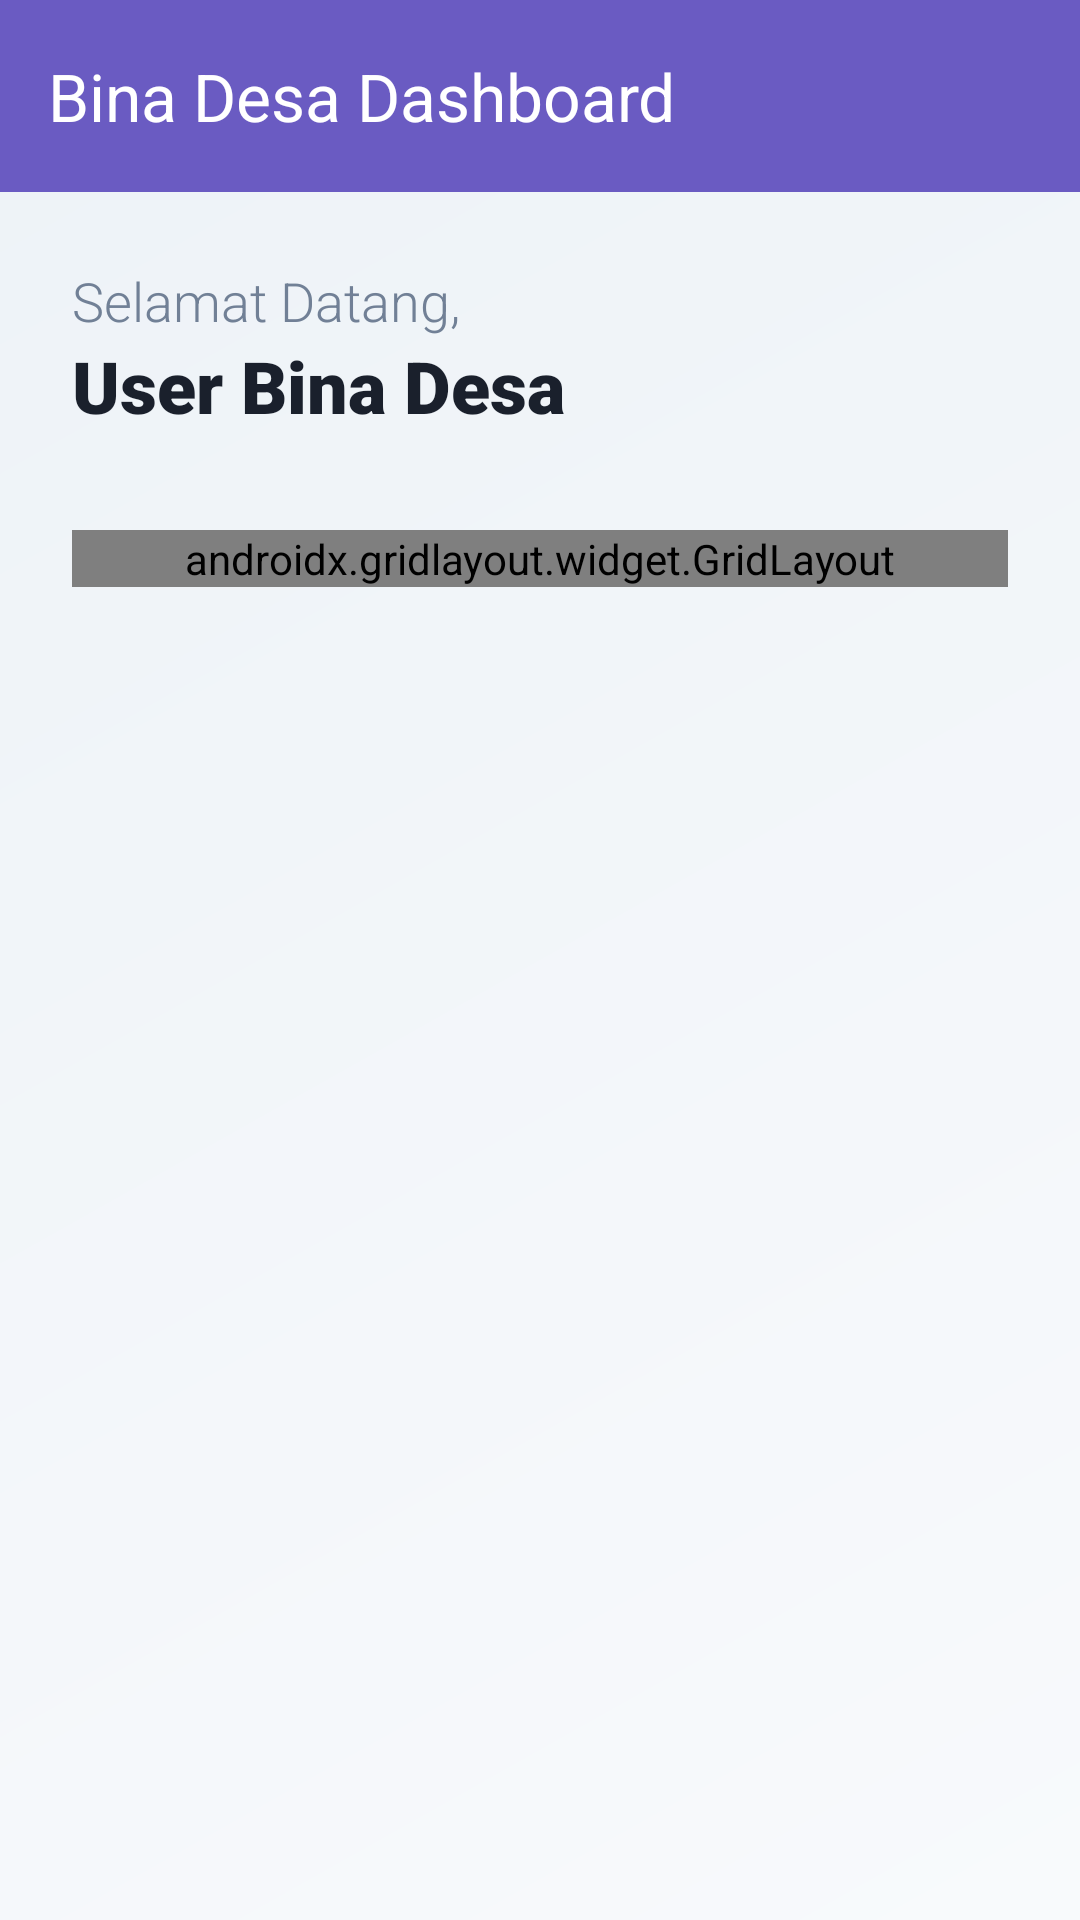

Here is an Android app screen rendered from its layout file. Give the layout XML and the strings, colors and styles it references.
<!-- AndroidManifest.xml: application theme Theme.Johancoco -->
<!-- res/layout/activity_dashboard.xml -->
<?xml version="1.0" encoding="utf-8"?>
<androidx.constraintlayout.widget.ConstraintLayout xmlns:android="http://schemas.android.com/apk/res/android"
    xmlns:app="http://schemas.android.com/apk/res-auto"
    xmlns:tools="http://schemas.android.com/tools"
    android:id="@+id/main"
    android:layout_width="match_parent"
    android:layout_height="match_parent"
    android:background="@drawable/bg_main_gradient"
    tools:context=".Home.Pertemuan4.DashboardActivity">

    <androidx.appcompat.widget.Toolbar
        android:id="@+id/toolbar"
        android:layout_width="match_parent"
        android:layout_height="?attr/actionBarSize"
        android:background="@color/donker"
        app:title="Bina Desa Dashboard"
        app:titleTextColor="@color/white"
        app:layout_constraintTop_toTopOf="parent" />

    <ScrollView
        android:layout_width="match_parent"
        android:layout_height="0dp"
        android:fillViewport="true"
        android:scrollbars="none"
        app:layout_constraintTop_toBottomOf="@id/toolbar"
        app:layout_constraintBottom_toBottomOf="parent">

        <androidx.constraintlayout.widget.ConstraintLayout
            android:layout_width="match_parent"
            android:layout_height="wrap_content"
            android:padding="24dp">

            <TextView
                android:id="@+id/tvWelcome"
                android:layout_width="wrap_content"
                android:layout_height="wrap_content"
                android:fontFamily="sans-serif-light"
                android:text="Selamat Datang,"
                android:textColor="#718096"
                android:textSize="18sp"
                app:layout_constraintStart_toStartOf="parent"
                app:layout_constraintTop_toTopOf="parent" />

            <TextView
                android:id="@+id/tvStudentName"
                android:layout_width="0dp"
                android:layout_height="wrap_content"
                android:fontFamily="sans-serif-black"
                android:text="User Bina Desa"
                android:textColor="#1A202C"
                android:textSize="24sp"
                app:layout_constraintEnd_toEndOf="parent"
                app:layout_constraintStart_toStartOf="parent"
                app:layout_constraintTop_toBottomOf="@id/tvWelcome" />

            <androidx.gridlayout.widget.GridLayout
                android:id="@+id/menuGrid"
                android:layout_width="match_parent"
                android:layout_height="wrap_content"
                android:layout_marginTop="32dp"
                app:columnCount="2"
                app:layout_constraintTop_toBottomOf="@id/tvStudentName">

                <com.google.android.material.card.MaterialCardView
                    android:id="@+id/btnBangunRuang"
                    android:layout_width="0dp"
                    android:layout_height="wrap_content"
                    app:layout_columnWeight="1"
                    android:layout_margin="8dp"
                    app:cardCornerRadius="16dp"
                    app:cardElevation="2dp"
                    app:strokeWidth="0dp">
                    <LinearLayout
                        android:layout_width="match_parent"
                        android:layout_height="wrap_content"
                        android:orientation="vertical"
                        android:padding="20dp"
                        android:gravity="center">
                        <ImageView
                            android:layout_width="48dp"
                            android:layout_height="48dp"
                            android:src="@drawable/claculator"
                            android:contentDescription="Bangun Ruang"
                            app:tint="@color/orange" />
                        <TextView
                            android:layout_width="wrap_content"
                            android:layout_height="wrap_content"
                            android:text="Bangun Ruang"
                            android:layout_marginTop="12dp"
                            android:textStyle="bold"
                            android:textColor="@color/donker"/>
                    </LinearLayout>
                </com.google.android.material.card.MaterialCardView>

                <com.google.android.material.card.MaterialCardView
                    android:id="@+id/btnWebView"
                    android:layout_width="0dp"
                    android:layout_height="wrap_content"
                    app:layout_columnWeight="1"
                    android:layout_margin="8dp"
                    app:cardCornerRadius="16dp"
                    app:cardElevation="2dp"
                    app:strokeWidth="0dp">
                    <LinearLayout
                        android:layout_width="match_parent"
                        android:layout_height="wrap_content"
                        android:orientation="vertical"
                        android:padding="20dp"
                        android:gravity="center">
                        <ImageView
                            android:layout_width="48dp"
                            android:layout_height="48dp"
                            android:src="@drawable/global"
                            android:contentDescription="Web"
                            app:tint="@color/donker" />
                        <TextView
                            android:layout_width="wrap_content"
                            android:layout_height="wrap_content"
                            android:text="Website"
                            android:layout_marginTop="12dp"
                            android:textStyle="bold"
                            android:textColor="@color/donker"/>
                    </LinearLayout>
                </com.google.android.material.card.MaterialCardView>

                <com.google.android.material.card.MaterialCardView
                    android:id="@+id/btnMessage"
                    android:layout_width="0dp"
                    android:layout_height="wrap_content"
                    app:layout_columnWeight="1"
                    android:layout_margin="8dp"
                    app:cardCornerRadius="16dp"
                    app:cardElevation="2dp"
                    app:strokeWidth="0dp">
                    <LinearLayout
                        android:layout_width="match_parent"
                        android:layout_height="wrap_content"
                        android:orientation="vertical"
                        android:padding="20dp"
                        android:gravity="center">
                        <ImageView
                            android:layout_width="48dp"
                            android:layout_height="48dp"
                            android:src="@drawable/ic_message"
                            android:contentDescription="Pesan"
                            app:tint="@color/donker" />
                        <TextView
                            android:layout_width="wrap_content"
                            android:layout_height="wrap_content"
                            android:text="Pesan"
                            android:layout_marginTop="12dp"
                            android:textStyle="bold"
                            android:textColor="@color/donker"/>
                    </LinearLayout>
                </com.google.android.material.card.MaterialCardView>

                <com.google.android.material.card.MaterialCardView
                    android:id="@+id/btnSettings"
                    android:layout_width="0dp"
                    android:layout_height="wrap_content"
                    app:layout_columnWeight="1"
                    android:layout_margin="8dp"
                    app:cardCornerRadius="16dp"
                    app:cardElevation="2dp"
                    app:strokeWidth="0dp">
                    <LinearLayout
                        android:layout_width="match_parent"
                        android:layout_height="wrap_content"
                        android:orientation="vertical"
                        android:padding="20dp"
                        android:gravity="center">
                        <ImageView
                            android:layout_width="48dp"
                            android:layout_height="48dp"
                            android:src="@drawable/ic_more"
                            android:contentDescription="Pengaturan"
                            app:tint="#4A5568" />
                        <TextView
                            android:layout_width="wrap_content"
                            android:layout_height="wrap_content"
                            android:text="Pengaturan"
                            android:layout_marginTop="12dp"
                            android:textStyle="bold"
                            android:textColor="@color/donker"/>
                    </LinearLayout>
                </com.google.android.material.card.MaterialCardView>

                <com.google.android.material.card.MaterialCardView
                    android:id="@+id/btnLogout"
                    android:layout_width="0dp"
                    android:layout_height="wrap_content"
                    app:layout_columnWeight="1"
                    android:layout_margin="8dp"
                    app:cardCornerRadius="16dp"
                    app:cardElevation="2dp"
                    app:strokeWidth="0dp">
                    <LinearLayout
                        android:layout_width="match_parent"
                        android:layout_height="wrap_content"
                        android:orientation="vertical"
                        android:padding="20dp"
                        android:gravity="center">
                        <ImageView
                            android:layout_width="48dp"
                            android:layout_height="48dp"
                            android:src="@drawable/logout"
                            android:contentDescription="Keluar"
                            app:tint="#E53E3E" />
                        <TextView
                            android:layout_width="wrap_content"
                            android:layout_height="wrap_content"
                            android:text="Keluar"
                            android:layout_marginTop="12dp"
                            android:textStyle="bold"
                            android:textColor="#E53E3E"/>
                    </LinearLayout>
                </com.google.android.material.card.MaterialCardView>

            </androidx.gridlayout.widget.GridLayout>

        </androidx.constraintlayout.widget.ConstraintLayout>
    </ScrollView>

</androidx.constraintlayout.widget.ConstraintLayout>
<!-- resources referenced by this layout -->
<resources>
  <color name="donker">#6A5BC2</color>
  <color name="orange">#FF9800</color>
  <color name="white">#FFFFFFFF</color>
  <!-- drawable bg_main_gradient (drawable) -->
  <?xml version="1.0" encoding="utf-8"?>
  <shape xmlns:android="http://schemas.android.com/apk/res/android">
      <gradient
          android:startColor="#F8FAFC"
          android:endColor="#EDF2F7"
          android:angle="135" />
  </shape>
  <!-- drawable claculator: png bitmap (drawable, 8124 bytes) -->
  <!-- drawable ic_message (drawable) -->
  <vector xmlns:android="http://schemas.android.com/apk/res/android"
      android:width="24dp"
      android:height="24dp"
      android:viewportWidth="24"
      android:viewportHeight="24">
      <path
          android:fillColor="@android:color/white"
          android:pathData="M20,2H4C2.9,2 2,2.9 2,4V22L6,18H20C2.11,18 22,17.1 22,16V4C22,2.9 21.1,2 20,2M20,16H5.17L4,17.17V4H20V16Z" />
  </vector>
  <!-- drawable ic_more (drawable) -->
  <vector xmlns:android="http://schemas.android.com/apk/res/android"
      android:width="24dp"
      android:height="24dp"
      android:viewportWidth="24"
      android:viewportHeight="24">
      <path
          android:fillColor="@android:color/white"
          android:pathData="M12,16A2,2 0 0,1 14,18A2,2 0 0,1 12,20A2,2 0 0,1 10,18A2,2 0 0,1 12,16M12,10A2,2 0 0,1 14,12A2,2 0 0,1 12,14A2,2 0 0,1 10,12A2,2 0 0,1 12,10M12,4A2,2 0 0,1 14,6A2,2 0 0,1 12,8A2,2 0 0,1 10,6A2,2 0 0,1 12,4Z" />
  </vector>
  <style name="Theme.Johancoco" parent="Base.Theme.Johancoco" />
  <style name="Base.Theme.Johancoco" parent="Theme.Material3.DayNight.NoActionBar">
          <item name="colorPrimary">#E8621A</item>
          <item name="android:statusBarColor">#E8621A</item>
          <item name="android:navigationBarColor">#FFFFFF</item>
      </style>
</resources>
